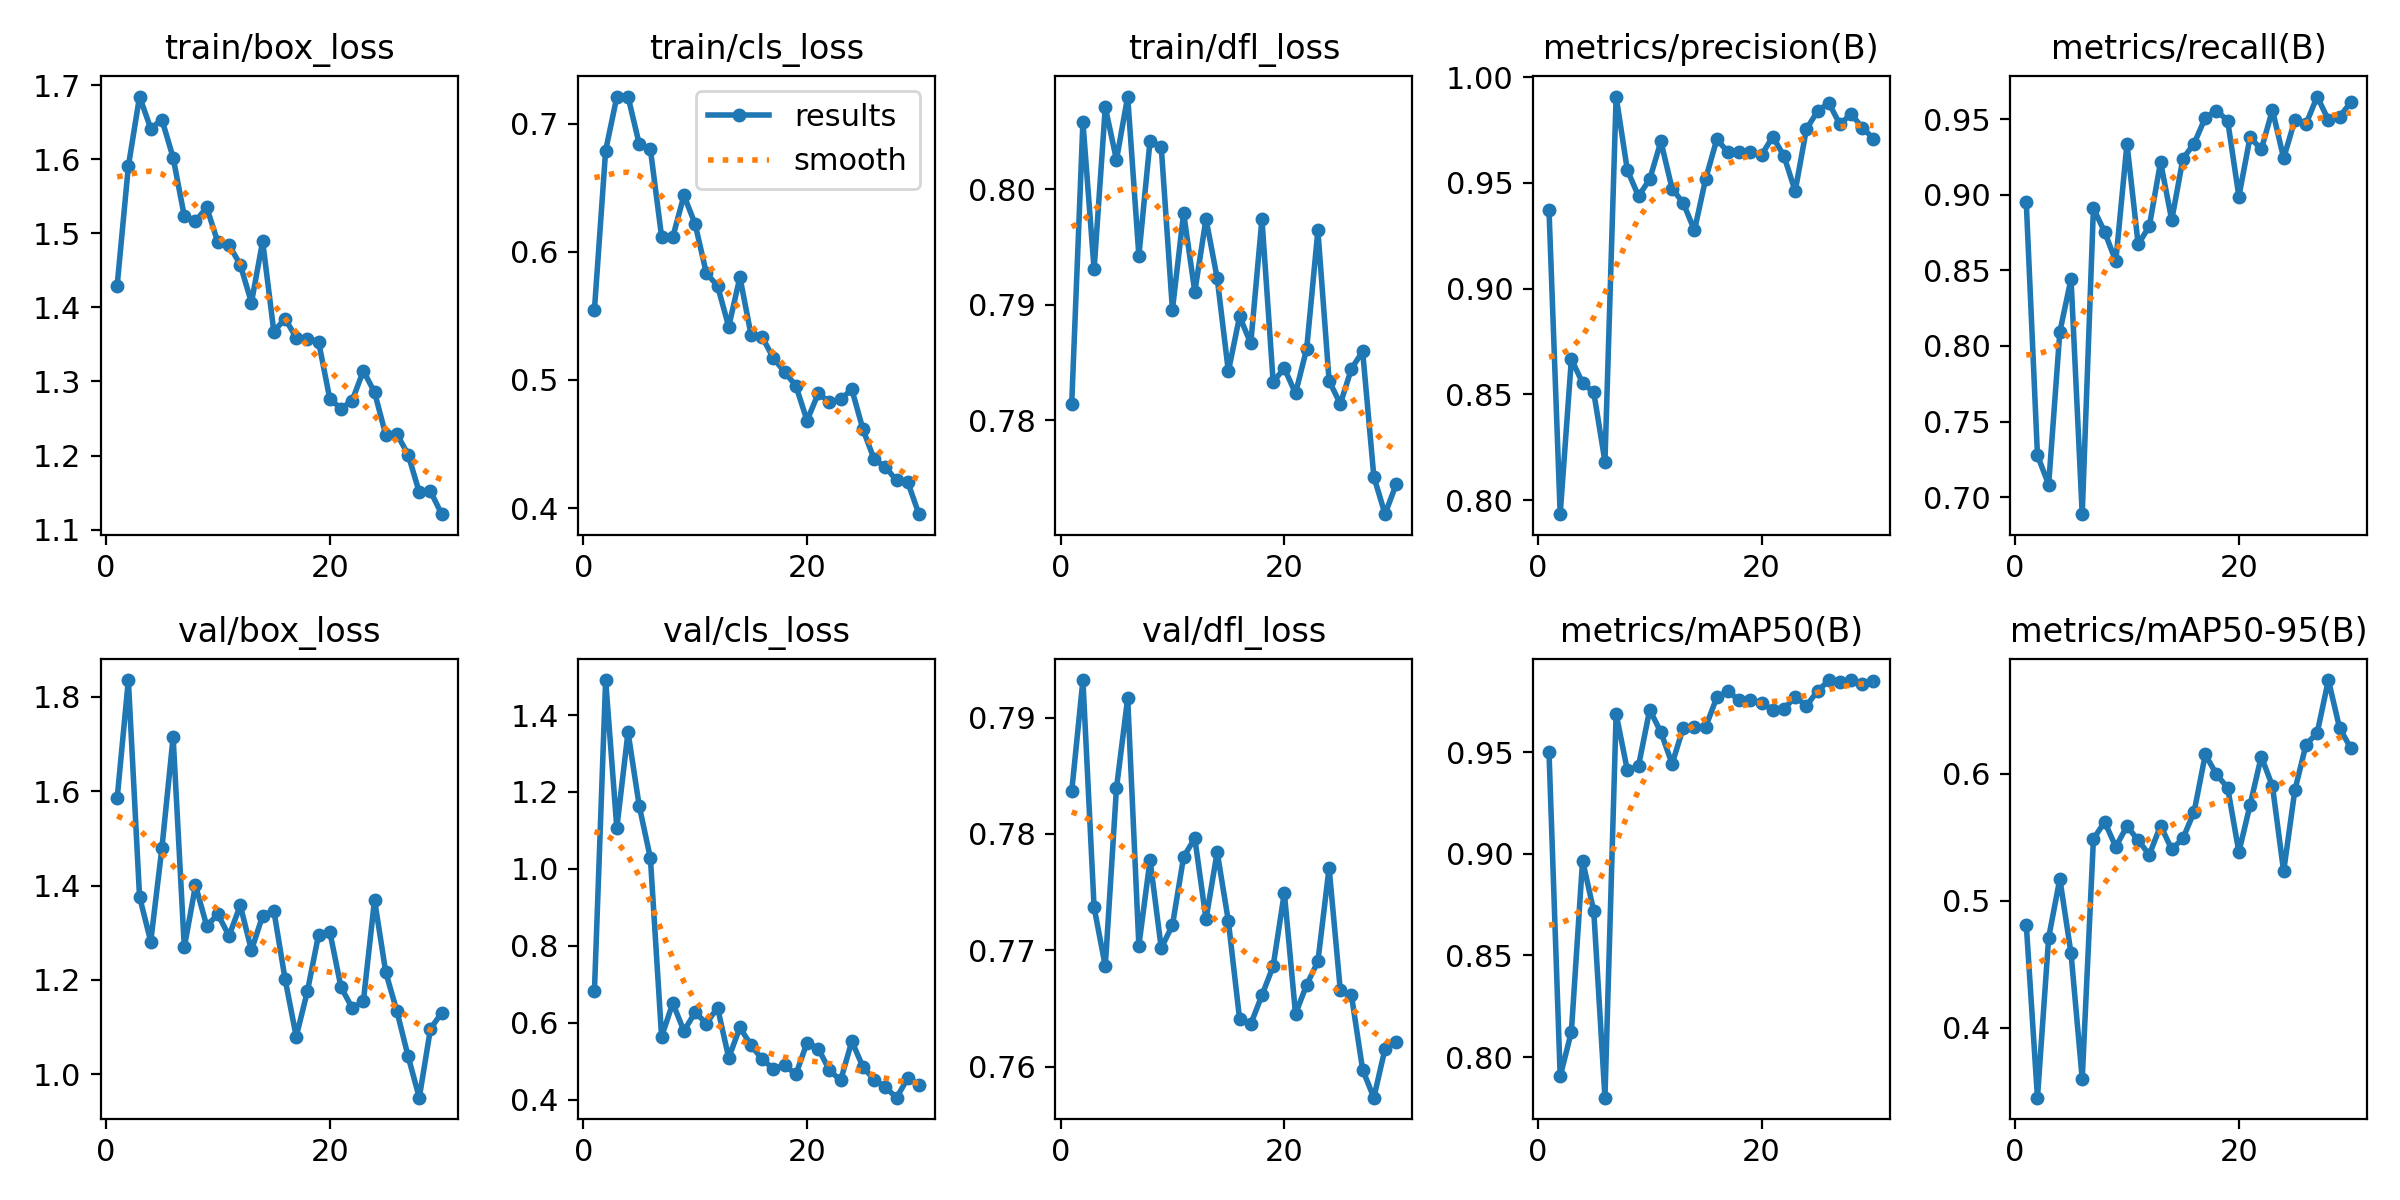

The table this chart was drawn from, first rows:
epoch, train/box_loss, train/cls_loss, train/dfl_loss, metrics/precision(B), metrics/recall(B), metrics/mAP50(B), metrics/mAP50-95(B), val/box_loss, val/cls_loss, val/dfl_loss, lr/pg0, lr/pg1, lr/pg2
1, 1.429, 0.5548, 0.7814, 0.9373, 0.8949, 0.9502, 0.4813, 1.585, 0.6832, 0.7837, 0.06929, 0.002985, 0.002985
2, 1.591, 0.6789, 0.8058, 0.7934, 0.7276, 0.7906, 0.345, 1.835, 1.491, 0.7932, 0.0379, 0.005819, 0.005819
3, 1.685, 0.7208, 0.7931, 0.8667, 0.7083, 0.8125, 0.471, 1.376, 1.107, 0.7737, 0.008275, 0.008275, 0.008275
4, 1.641, 0.7211, 0.8071, 0.8554, 0.8093, 0.8967, 0.5174, 1.281, 1.356, 0.7686, 0.007983, 0.007983, 0.007983
5, 1.653, 0.6841, 0.8025, 0.851, 0.8443, 0.8719, 0.4585, 1.48, 1.164, 0.7839, 0.007691, 0.007691, 0.007691
6, 1.602, 0.6799, 0.808, 0.8183, 0.6887, 0.7801, 0.3598, 1.714, 1.028, 0.7917, 0.007398, 0.007398, 0.007398
7, 1.523, 0.6118, 0.7943, 0.9908, 0.8911, 0.9688, 0.5486, 1.269, 0.5636, 0.7704, 0.007106, 0.007106, 0.007106
8, 1.516, 0.6115, 0.8042, 0.956, 0.8755, 0.9412, 0.5623, 1.401, 0.6509, 0.7778, 0.006813, 0.006813, 0.006813
9, 1.535, 0.6439, 0.8037, 0.9437, 0.856, 0.9432, 0.5425, 1.315, 0.5784, 0.7702, 0.006521, 0.006521, 0.006521
10, 1.488, 0.6216, 0.7896, 0.9517, 0.9338, 0.9708, 0.5588, 1.339, 0.6272, 0.7722, 0.006229, 0.006229, 0.006229
11, 1.484, 0.5833, 0.7979, 0.9696, 0.8671, 0.9598, 0.5476, 1.293, 0.5979, 0.778, 0.005936, 0.005936, 0.005936
12, 1.458, 0.5734, 0.7911, 0.9473, 0.8794, 0.9442, 0.5364, 1.358, 0.6391, 0.7796, 0.005644, 0.005644, 0.005644
13, 1.406, 0.5415, 0.7974, 0.9405, 0.9217, 0.962, 0.5592, 1.263, 0.5089, 0.7727, 0.005351, 0.005351, 0.005351
14, 1.489, 0.5802, 0.7923, 0.9275, 0.8833, 0.9625, 0.5406, 1.336, 0.5876, 0.7784, 0.005059, 0.005059, 0.005059
15, 1.367, 0.535, 0.7842, 0.9519, 0.9239, 0.9624, 0.5492, 1.347, 0.541, 0.7725, 0.004767, 0.004767, 0.004767
16, 1.385, 0.5333, 0.789, 0.9706, 0.9338, 0.977, 0.5701, 1.203, 0.5047, 0.7641, 0.004474, 0.004474, 0.004474
17, 1.359, 0.5169, 0.7866, 0.9645, 0.951, 0.98, 0.6153, 1.08, 0.4799, 0.7637, 0.004182, 0.004182, 0.004182
18, 1.358, 0.5062, 0.7974, 0.9647, 0.9557, 0.9755, 0.5995, 1.176, 0.4901, 0.7661, 0.00389, 0.00389, 0.00389
19, 1.354, 0.4955, 0.7833, 0.9644, 0.9489, 0.9759, 0.589, 1.296, 0.4655, 0.7686, 0.003597, 0.003597, 0.003597
20, 1.277, 0.4683, 0.7845, 0.9633, 0.8988, 0.974, 0.5383, 1.302, 0.5481, 0.7749, 0.003305, 0.003305, 0.003305
21, 1.263, 0.4894, 0.7823, 0.9718, 0.9382, 0.9709, 0.5754, 1.185, 0.5329, 0.7645, 0.003012, 0.003012, 0.003012
22, 1.274, 0.4829, 0.7862, 0.9627, 0.93, 0.9712, 0.6136, 1.141, 0.4764, 0.767, 0.00272, 0.00272, 0.00272
23, 1.314, 0.4849, 0.7964, 0.9461, 0.9561, 0.9772, 0.5904, 1.154, 0.4499, 0.769, 0.002428, 0.002428, 0.002428
24, 1.286, 0.4927, 0.7834, 0.9754, 0.9242, 0.9728, 0.5231, 1.37, 0.5519, 0.7771, 0.002135, 0.002135, 0.002135
25, 1.228, 0.4614, 0.7814, 0.9839, 0.9494, 0.98, 0.587, 1.216, 0.4847, 0.7666, 0.001843, 0.001843, 0.001843
26, 1.229, 0.438, 0.7845, 0.9878, 0.9468, 0.9852, 0.623, 1.134, 0.4519, 0.7661, 0.001551, 0.001551, 0.001551
27, 1.201, 0.4322, 0.786, 0.9777, 0.965, 0.9846, 0.6323, 1.038, 0.4323, 0.7597, 0.001258, 0.001258, 0.001258
28, 1.15, 0.4216, 0.7751, 0.9826, 0.9494, 0.9855, 0.6739, 0.9505, 0.4051, 0.7573, 0.0009657, 0.0009657, 0.0009657
29, 1.152, 0.4203, 0.7719, 0.976, 0.9516, 0.9833, 0.6361, 1.097, 0.4558, 0.7615, 0.0006734, 0.0006734, 0.0006734
30, 1.121, 0.3953, 0.7745, 0.9709, 0.9611, 0.9851, 0.6202, 1.13, 0.4389, 0.7621, 0.000381, 0.000381, 0.000381
